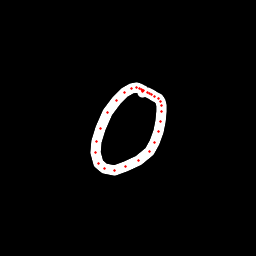

The data file committed next to this chart (first rows):
x, y, hover, eod
142.3, 92.03, 0.0, 0.0
142.8, 91.14, 0.0, 0.0
143, 90.61, 0.0, 0.0
142.6, 90.41, 0.0, 0.0
141.9, 89.16, 0.0, 0.0
139.8, 88.1, 0.0, 0.0
136.5, 87.05, 0.0, 0.0
131.4, 88.71, 0.0, 0.0
124.4, 92.56, 0.0, 0.0
116.6, 100.7, 0.0, 0.0
107.9, 112.6, 0.0, 0.0
100.6, 128.3, 0.0, 0.0
96.34, 141.8, 0.0, 0.0
95.13, 152.2, 0.0, 0.0
98.56, 163.2, 0.0, 0.0
104.1, 168.1, 0.0, 0.0
114.1, 170.3, 0.0, 0.0
125.2, 166.9, 0.0, 0.0
138.5, 160.4, 0.0, 0.0
149.1, 151.4, 0.0, 0.0
154.7, 142.6, 0.0, 0.0
158.1, 131.6, 0.0, 0.0
160.3, 121.2, 0.0, 0.0
161.4, 111.2, 0.0, 0.0
161.4, 105.9, 0.0, 0.0
160.3, 101.6, 0.0, 0.0
158.2, 98.54, 0.0, 0.0
155, 96.24, 0.0, 0.0
152, 94.32, 0.0, 0.0
149.2, 93.22, 0.0, 0.0
147.2, 92.42, 0.0, 1.0
